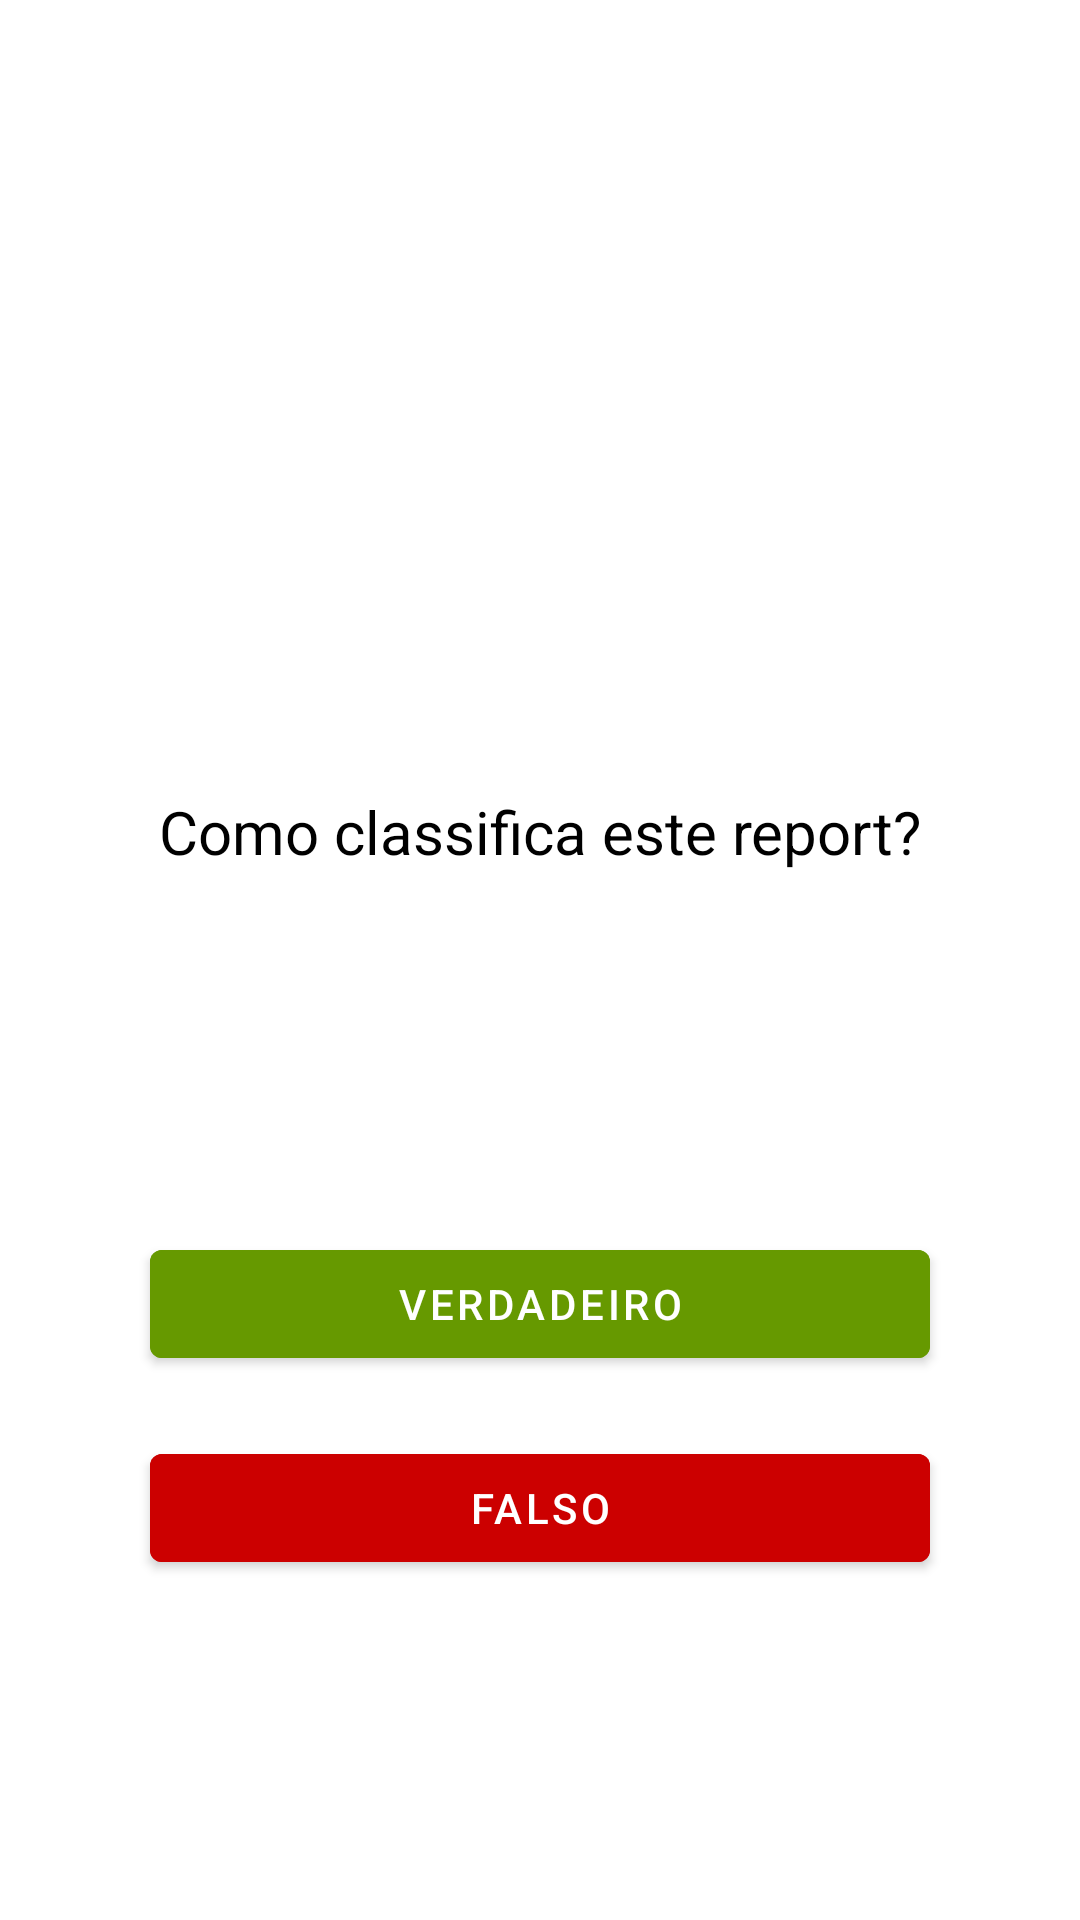

Here is an Android app screen rendered from its layout file. Give the layout XML and the strings, colors and styles it references.
<!-- AndroidManifest.xml: application theme Theme.CrowdZero_Android -->
<!-- res/layout/activity_send_feedback.xml -->
<?xml version="1.0" encoding="utf-8"?>
<androidx.constraintlayout.widget.ConstraintLayout xmlns:android="http://schemas.android.com/apk/res/android"
    xmlns:app="http://schemas.android.com/apk/res-auto"
    xmlns:tools="http://schemas.android.com/tools"
    android:layout_width="match_parent"
    android:layout_height="match_parent"
    tools:context=".SendFeedbackActivity">

    <TextView
        android:id="@+id/textView5"
        android:layout_width="wrap_content"
        android:layout_height="wrap_content"
        android:layout_marginTop="180dp"
        android:textColor="@color/black"
        android:textSize="25sp"
        app:layout_constraintEnd_toEndOf="parent"
        app:layout_constraintStart_toStartOf="parent"
        app:layout_constraintTop_toTopOf="parent" />

    <TextView
        android:id="@+id/textView3"
        android:layout_width="wrap_content"
        android:layout_height="wrap_content"
        android:layout_marginTop="50dp"
        android:text="Como classifica este report?"
        android:textColor="@color/black"
        android:textSize="20sp"
        app:layout_constraintEnd_toEndOf="parent"
        app:layout_constraintStart_toStartOf="parent"
        app:layout_constraintTop_toBottomOf="@+id/textView5" />

    <Button
        android:id="@+id/btnV"
        android:layout_width="match_parent"
        android:layout_height="wrap_content"
        android:layout_marginStart="50dp"
        android:layout_marginTop="120dp"
        android:layout_marginEnd="50dp"
        android:backgroundTint="@android:color/holo_green_dark"
        android:text="Verdadeiro"
        app:layout_constraintEnd_toEndOf="parent"
        app:layout_constraintHorizontal_bias="1.0"
        app:layout_constraintStart_toStartOf="parent"
        app:layout_constraintTop_toBottomOf="@+id/textView3" />

    <Button
        android:id="@+id/btnF"
        android:layout_width="match_parent"
        android:layout_height="wrap_content"
        android:layout_marginStart="50dp"
        android:layout_marginTop="20dp"
        android:layout_marginEnd="50dp"
        android:backgroundTint="@android:color/holo_red_dark"
        android:text="Falso"
        app:layout_constraintBottom_toBottomOf="parent"
        app:layout_constraintEnd_toEndOf="parent"
        app:layout_constraintStart_toStartOf="parent"
        app:layout_constraintTop_toBottomOf="@+id/btnV"
        app:layout_constraintVertical_bias="0.0" />
</androidx.constraintlayout.widget.ConstraintLayout>
<!-- resources referenced by this layout -->
<resources>
  <color name="black">#FF000000</color>
  <style name="Theme.CrowdZero_Android" parent="Theme.MaterialComponents.DayNight.NoActionBar">
          
          <item name="colorPrimary">@color/backBlack</item>
          <item name="colorPrimaryVariant">@color/backBlack</item>
          
          <item name="colorOnPrimary">@color/white</item>
          
          <item name="colorSecondary">@color/teal_200</item>
          <item name="colorSecondaryVariant">@color/teal_700</item>
          <item name="colorOnSecondary">@color/black</item>
          
          <item name="android:statusBarColor" tools:targetApi="l">?attr/colorPrimaryVariant</item>
  
          
          <item name="android:windowContentTransitions">true</item>
          <item name="android:navigationBarColor">@color/backBlack</item>
      </style>
  <color name="backBlack">#FF242424</color>
  <color name="white">#FFFFFFFF</color>
  <color name="teal_200">#FF03DAC5</color>
  <color name="teal_700">#FF018786</color>
</resources>
